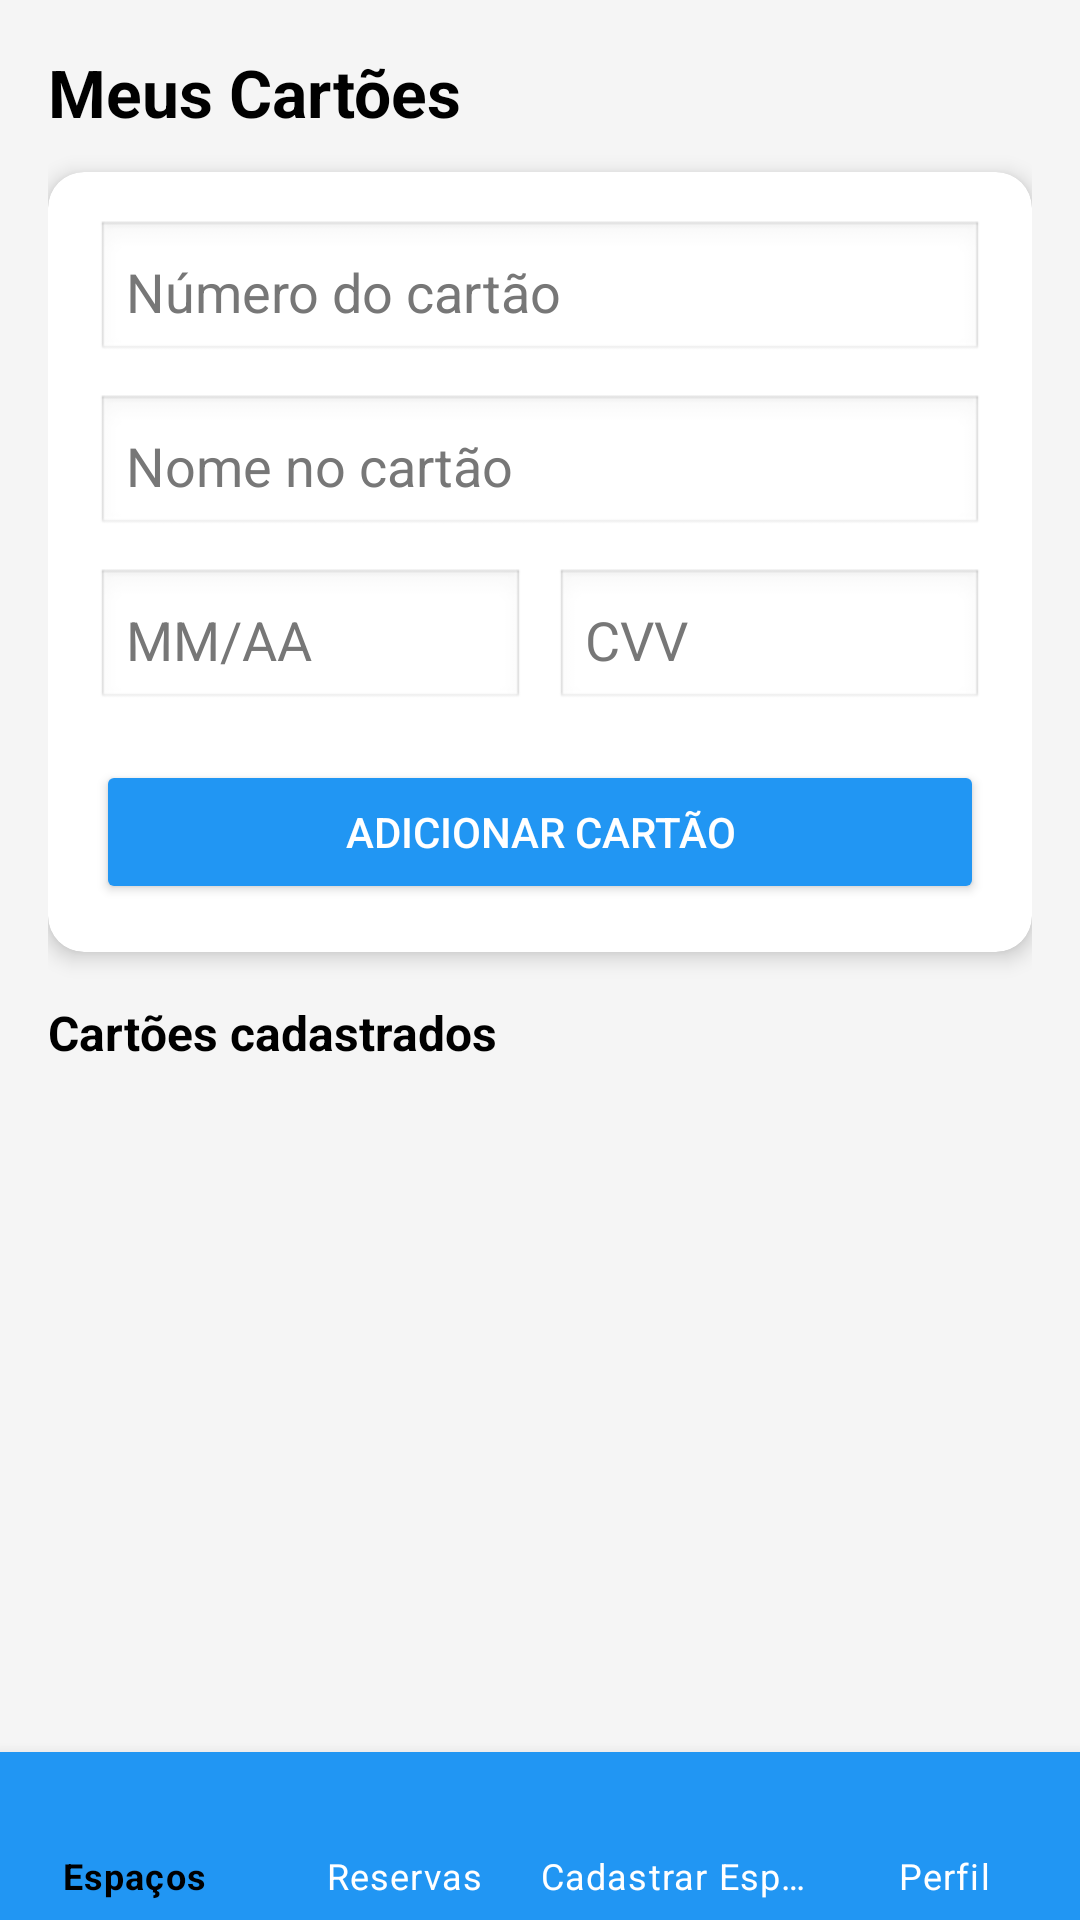

The Android layout XML behind this screen, and the referenced resources:
<!-- AndroidManifest.xml: application theme Theme.ProDesk -->
<!-- res/layout/activity_cartao.xml -->
<?xml version="1.0" encoding="utf-8"?>
<androidx.constraintlayout.widget.ConstraintLayout
    xmlns:android="http://schemas.android.com/apk/res/android"
    xmlns:app="http://schemas.android.com/apk/res-auto"
    xmlns:tools="http://schemas.android.com/tools"
    android:layout_width="match_parent"
    android:layout_height="match_parent"
    android:background="@color/background">

    <ScrollView
        android:layout_width="0dp"
        android:layout_height="0dp"
        app:layout_constraintTop_toTopOf="parent"
        app:layout_constraintBottom_toTopOf="@id/bottom_navigation"
        app:layout_constraintStart_toStartOf="parent"
        app:layout_constraintEnd_toEndOf="parent">

        <LinearLayout
            android:orientation="vertical"
            android:padding="16dp"
            android:layout_width="match_parent"
            android:layout_height="wrap_content">

            
            <TextView
                android:layout_width="wrap_content"
                android:layout_height="wrap_content"
                android:text="Meus Cartões"
                android:textSize="22sp"
                android:textStyle="bold"
                android:textColor="@color/textPrimary"
                android:layout_marginBottom="12dp"/>

            
            <com.google.android.material.card.MaterialCardView
                android:layout_width="match_parent"
                android:layout_height="wrap_content"
                android:layout_marginBottom="16dp"
                app:cardCornerRadius="12dp"
                app:cardElevation="4dp"
                app:cardBackgroundColor="@android:color/white">

                <LinearLayout
                    android:orientation="vertical"
                    android:padding="16dp"
                    android:layout_width="match_parent"
                    android:layout_height="wrap_content">

                    <EditText
                        android:id="@+id/edtNumeroCartao"
                        android:layout_width="match_parent"
                        android:layout_height="wrap_content"
                        android:hint="Número do cartão"
                        android:inputType="number"
                        android:textColor="@color/textPrimary"
                        android:textColorHint="@color/hintColor"
                        android:background="@android:drawable/edit_text"
                        android:padding="10dp"/>

                    <EditText
                        android:id="@+id/edtNomeCartao"
                        android:layout_width="match_parent"
                        android:layout_height="wrap_content"
                        android:hint="Nome no cartão"
                        android:layout_marginTop="10dp"
                        android:textColor="@color/textPrimary"
                        android:textColorHint="@color/hintColor"
                        android:background="@android:drawable/edit_text"
                        android:padding="10dp"/>

                    <LinearLayout
                        android:layout_width="match_parent"
                        android:layout_height="wrap_content"
                        android:orientation="horizontal"
                        android:layout_marginTop="10dp">

                        <EditText
                            android:id="@+id/edtValidade"
                            android:layout_width="0dp"
                            android:layout_height="wrap_content"
                            android:layout_weight="1"
                            android:hint="MM/AA"
                            android:maxLength="5"
                            android:textColor="@color/textPrimary"
                            android:textColorHint="@color/hintColor"
                            android:background="@android:drawable/edit_text"
                            android:padding="10dp"/>

                        <EditText
                            android:id="@+id/edtCVV"
                            android:layout_width="0dp"
                            android:layout_height="wrap_content"
                            android:layout_weight="1"
                            android:layout_marginStart="10dp"
                            android:hint="CVV"
                            android:maxLength="3"
                            android:inputType="numberPassword"
                            android:textColor="@color/textPrimary"
                            android:textColorHint="@color/hintColor"
                            android:background="@android:drawable/edit_text"
                            android:padding="10dp"/>
                    </LinearLayout>

                    <Button
                        android:id="@+id/btnSalvarCartao"
                        android:layout_width="match_parent"
                        android:layout_height="wrap_content"
                        android:text="Adicionar cartão"
                        android:layout_marginTop="16dp"
                        android:backgroundTint="@color/primary"
                        android:textColor="@color/textOnPrimary"/>
                </LinearLayout>

            </com.google.android.material.card.MaterialCardView>

            
            <TextView
                android:layout_width="wrap_content"
                android:layout_height="wrap_content"
                android:text="Cartões cadastrados"
                android:textSize="16sp"
                android:textStyle="bold"
                android:textColor="@color/textPrimary"
                android:layout_marginBottom="8dp"/>

            <androidx.recyclerview.widget.RecyclerView
                android:id="@+id/recyclerCartoes"
                android:layout_width="match_parent"
                android:layout_height="wrap_content"
                android:nestedScrollingEnabled="false"/>

        </LinearLayout>

    </ScrollView>

    
    <com.google.android.material.bottomnavigation.BottomNavigationView
        android:id="@+id/bottom_navigation"
        android:layout_width="0dp"
        android:layout_height="wrap_content"
        android:background="@color/primary"
        app:itemIconTint="@color/nav_item_color"
        app:itemTextColor="@color/nav_item_color"
        app:menu="@menu/menu_bottom"
        app:labelVisibilityMode="labeled"
        app:layout_constraintBottom_toBottomOf="parent"
        app:layout_constraintStart_toStartOf="parent"
        app:layout_constraintEnd_toEndOf="parent"/>

</androidx.constraintlayout.widget.ConstraintLayout>
<!-- resources referenced by this layout -->
<resources>
  <color name="background">#F5F5F5</color>
  <color name="hintColor">#777777</color>
  <color name="primary">#2196F3</color>
  <color name="textOnPrimary">#FFFFFF</color>
  <color name="textPrimary">#000000</color>
  <style name="Theme.ProDesk" parent="Theme.MaterialComponents.DayNight.NoActionBar">
          
          <item name="colorPrimary">#6200EE</item>
          <item name="colorPrimaryVariant">#3700B3</item>
          <item name="colorOnPrimary">#FFFFFF</item>
  
          
          <item name="colorSecondary">#03DAC5</item>
          <item name="colorOnSecondary">#000000</item>
  
      </style>
</resources>
